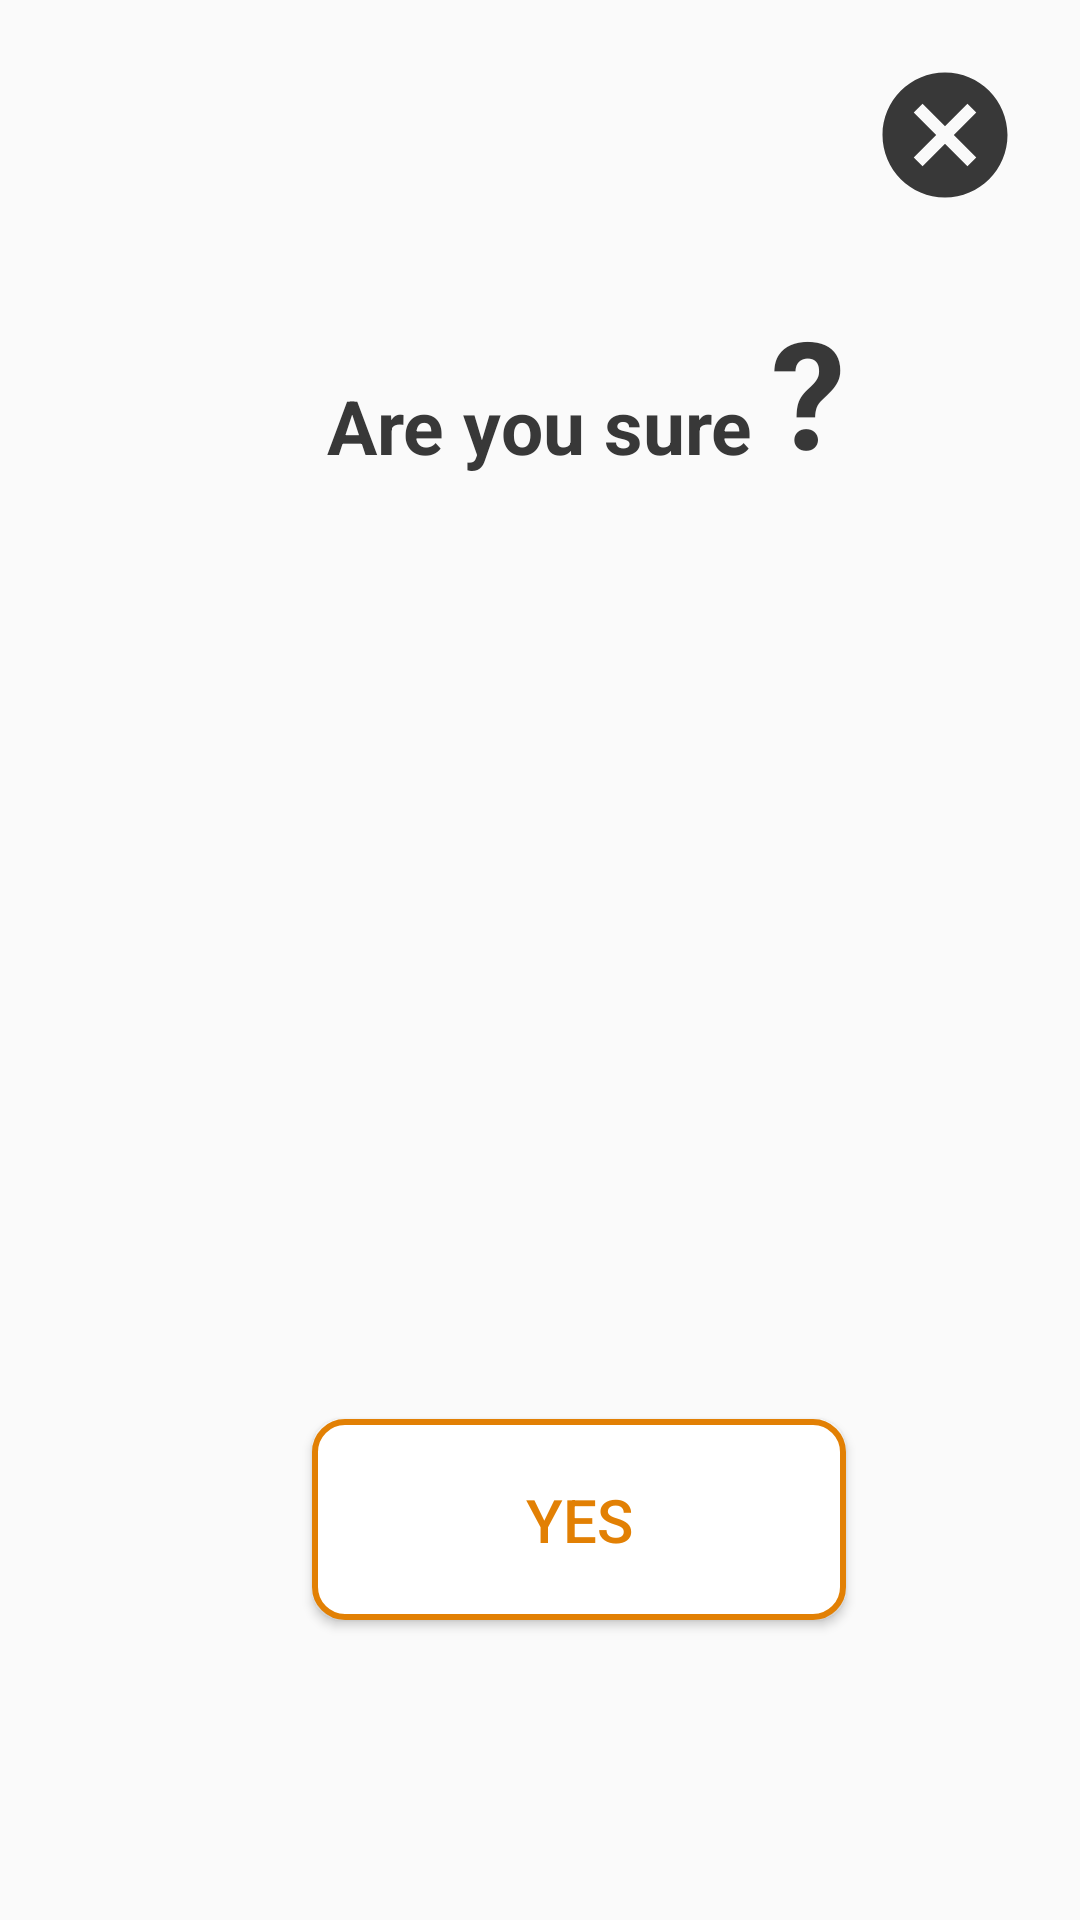

Produce the Android XML layout that renders to this screen, including the resource entries it uses.
<!-- AndroidManifest.xml: application theme AppTheme -->
<!-- res/layout/submission_dialog.xml -->
<?xml version="1.0" encoding="utf-8"?>
<androidx.constraintlayout.widget.ConstraintLayout xmlns:android="http://schemas.android.com/apk/res/android"
    xmlns:app="http://schemas.android.com/apk/res-auto"
    xmlns:tools="http://schemas.android.com/tools"
    android:layout_width="350dp"
    android:layout_height="wrap_content"
    android:background="@drawable/dialog_bg">

    <ImageView
        android:id="@+id/cancel_img_btn"
        android:layout_width="wrap_content"
        android:layout_height="wrap_content"
        android:layout_marginEnd="20dp"
        android:layout_marginTop="20dp"
        app:layout_constraintEnd_toEndOf="parent"
        app:layout_constraintTop_toTopOf="parent"
        android:src="@drawable/ic_cancel" />

    <TextView
        android:id="@+id/textView2"
        android:layout_width="wrap_content"
        android:layout_height="wrap_content"
        android:layout_marginTop="120dp"
        android:text="Are you sure"
        android:padding="5dp"
        android:textSize="25sp"
        android:textColor="#383838"
        android:textStyle="bold"
        app:layout_constraintEnd_toEndOf="parent"
        app:layout_constraintStart_toStartOf="parent"
        app:layout_constraintTop_toTopOf="parent" />

    <TextView
        android:id="@+id/textView3"
        android:layout_width="wrap_content"
        android:layout_height="wrap_content"
        android:layout_marginStart="1dp"
        android:text="@string/question_mark"
        android:textColor="#383838"
        android:textSize="50sp"
        android:textStyle="bold"
        app:layout_constraintBottom_toBottomOf="@+id/textView2"
        app:layout_constraintStart_toEndOf="@+id/textView2"
        app:layout_constraintTop_toTopOf="@+id/textView2"
        app:layout_constraintVertical_bias="1.0" />

    <Button
        android:id="@+id/yes_btn"
        android:layout_width="0dp"
        android:layout_height="wrap_content"
        android:layout_marginTop="100dp"
        android:layout_marginBottom="100dp"
        android:background="@drawable/check_bg"
        android:text="@string/yes"
        android:textAlignment="center"
        android:textSize="20sp"
        android:padding="20dp"
        android:textColor="@color/colorAccent"
        app:layout_constraintBottom_toBottomOf="parent"
        app:layout_constraintEnd_toEndOf="@+id/textView3"
        app:layout_constraintStart_toStartOf="@+id/textView2"
        app:layout_constraintTop_toBottomOf="@+id/textView2"
        app:layout_constraintVertical_bias="1.0" />
</androidx.constraintlayout.widget.ConstraintLayout>
<!-- resources referenced by this layout -->
<resources>
  <color name="colorAccent">#E28004</color>
  <!-- drawable check_bg (drawable) -->
  <?xml version="1.0" encoding="utf-8"?>
  <shape xmlns:android="http://schemas.android.com/apk/res/android">
  <stroke android:color="@color/colorAccent" android:width="2dp"/>
      <corners android:radius="10dp"/>
      <solid android:color="#ffffff"/>
  </shape>
  <!-- drawable ic_cancel (drawable) -->
  <vector android:height="50dp" android:tint="#383838"
      android:viewportHeight="24" android:viewportWidth="24"
      android:width="50dp" xmlns:android="http://schemas.android.com/apk/res/android">
      <path android:fillColor="@android:color/white" android:pathData="M12,2C6.47,2 2,6.47 2,12s4.47,10 10,10 10,-4.47 10,-10S17.53,2 12,2zM17,15.59L15.59,17 12,13.41 8.41,17 7,15.59 10.59,12 7,8.41 8.41,7 12,10.59 15.59,7 17,8.41 13.41,12 17,15.59z"/>
  </vector>
  <string name="question_mark">\?</string>
  <string name="yes">Yes</string>
  <style name="AppTheme" parent="Theme.AppCompat.DayNight.NoActionBar">
          
          <item name="colorPrimary">@color/colorPrimary</item>
          <item name="colorPrimaryDark">@color/colorPrimaryDark</item>
          <item name="colorAccent">@color/colorAccent</item>
          <item name="android:windowTranslucentStatus">true</item>
          <item name="android:windowTranslucentNavigation">true</item>
      </style>
  <color name="colorPrimary">#fff</color>
  <color name="colorPrimaryDark" />
</resources>
